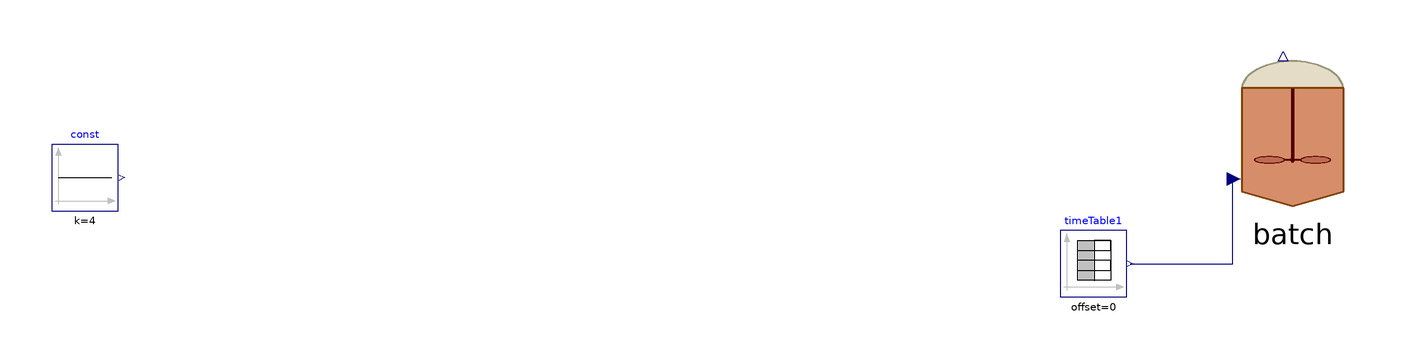

The Modelica model whose source follows is shown above as a component diagram (icons at their Placement, wires along their Line points).

model BSM2__
    parameter Integer nXin = 22;
    parameter Integer nW = 3;
    Real Sample_time = 86400*11;
    Real delta_prova = 86400*10;
    //Stream checked over Flores on 28/03/2023 and over S.Antonio
    //Matteo suggerisce di mettere solo realInput (no input) e poi tenere la porta fino al livello più alto (base, intermedio, alto)
    //Equazioni specificate nel modello di livello in cui attacchi la sorgente (CpombiTimeTable)
    //Puoi poi testare pezzi singoli anche intermedi attaccandoci a quel livello i tuoi input
    Modelica.Blocks.Sources.TimeTable timeTable1(table = [0, 308.15; 732, 308.15], timeScale = 86400) annotation(
      Placement(visible = true, transformation(origin = {130, -32}, extent = {{-10, -10}, {10, 10}}, rotation = 0)));
    //  ADM1_P.Calibration.sampler_with_oclk S(Ts = 86400) annotation(
    //    Placement(visible = true, transformation(origin = {-140, -8}, extent = {{-10, -10}, {10, 10}}, rotation = 0)));
    ADM1_P.BlockLibrary.Batch_ batch(ideality = true, nW = nW, noXc = true, open = false, precipitation = false) annotation(
      Placement(visible = true, transformation(origin = {190, 8}, extent = {{-24, -24}, {24, 24}}, rotation = 0)));
    Modelica.Blocks.Sources.Constant const(k = 4) annotation(
      Placement(visible = true, transformation(origin = {-174, -6}, extent = {{-10, -10}, {10, 10}}, rotation = 0)));
  equation
    when time == Sample_time then
      reinit(batch.X_pr, const.y);
    end when;
//  Feed1.y[1] = feed1.Flow_in;
//  Feed1.y[2] = feed1.Xi_in;
//  Feed1.y[3] = feed1.Xh2_in;
//  Feed2.y[1] = feed2.Flow_in;
//  Feed2.y[2] = feed2.Xi_in;
//  Feed2.y[3] = feed2.Xh2_in;
//
//  pH_batch_.Q = sludge_Discharge_stream.Digestate_In.Q;
//  pH_batch_.S_ip = pH_batch_.In[2];
//  pH_batch_.S_ic = pH_batch_.In[3];
//  pH_batch_.S_in = pH_batch_.In[4];
//  pH_batch_.S_va = pH_batch_.In[5];
//  pH_batch_.S_bu = pH_batch_.In[6];
//  pH_batch_.S_pro = pH_batch_.In[7];
//  pH_batch_.S_ac = pH_batch_.In[8];
//  pH_batch_.S_cat = pH_batch_.In[9];
//  pH_batch_.S_an = pH_batch_.In[10];
//  pH_batch_.S_ca = pH_batch_.In[11];
//  pH_batch_.S_mg = pH_batch_.In[12];
//
    connect(timeTable1.y, batch.T_op) annotation(
      Line(points = {{141, -32}, {172, -32}, {172, -6}}, color = {0, 0, 127}));
    annotation(
      experiment(StartTime = 0, StopTime = 3.456e+06, Tolerance = 1e-06, Interval = 100),
      __OpenModelica_commandLineOptions = "--matchingAlgorithm=PFPlusExt --indexReductionMethod=dynamicStateSelection -d=initialization,NLSanalyticJacobian",
      __OpenModelica_simulationFlags(lv = "LOG_STATS", s = "dassl"));
  end BSM2__;